Photos from the image-classification dataset "dataset_minSize" in the GitHub repository giuseppefusco9/denoising_ae_unet. Its 2 classes are: clean image, wm img.

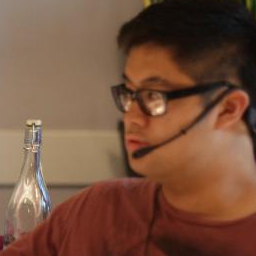
Label: clean image

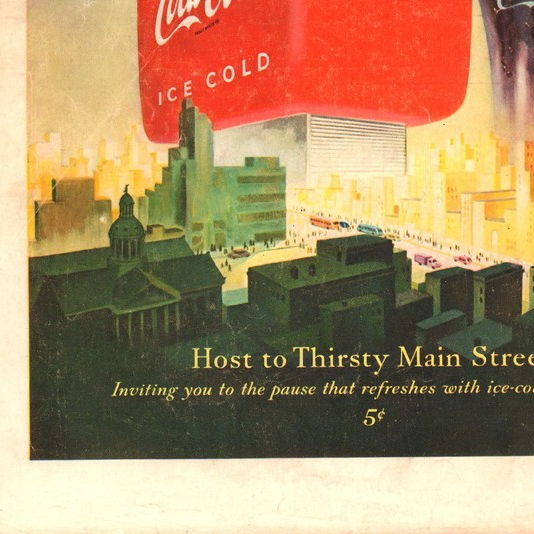
Label: wm img

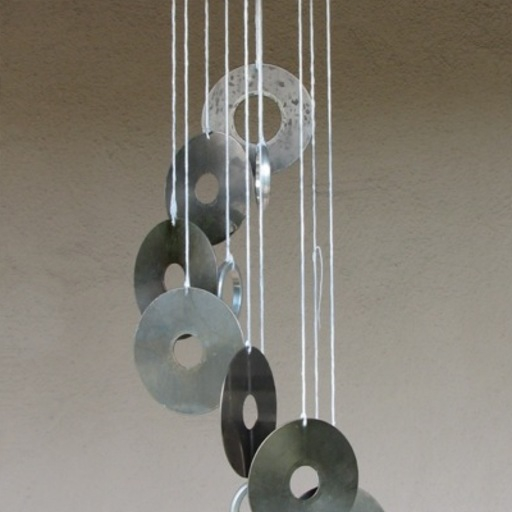
Label: wm img

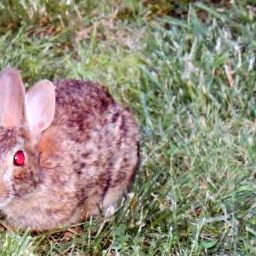
Label: wm img

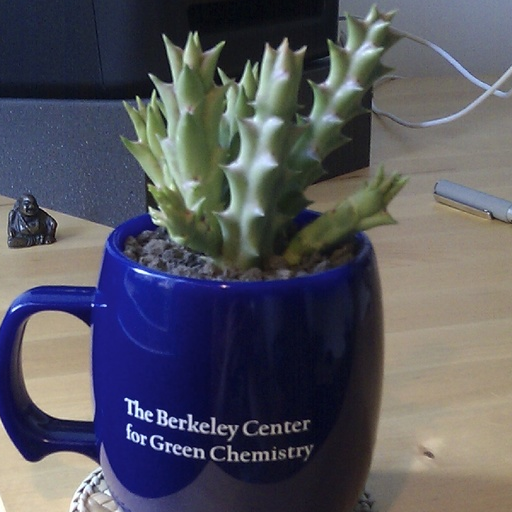
Label: clean image

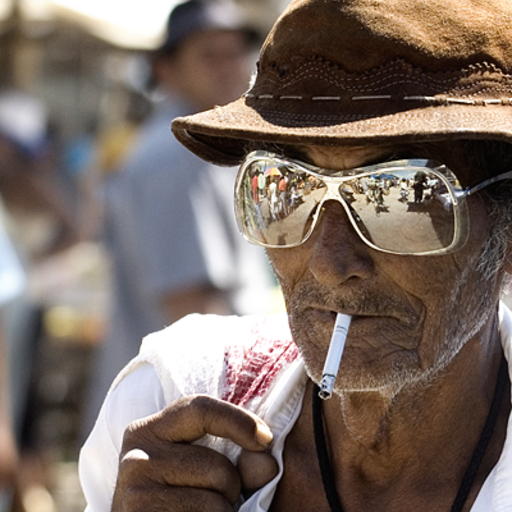
Label: clean image
